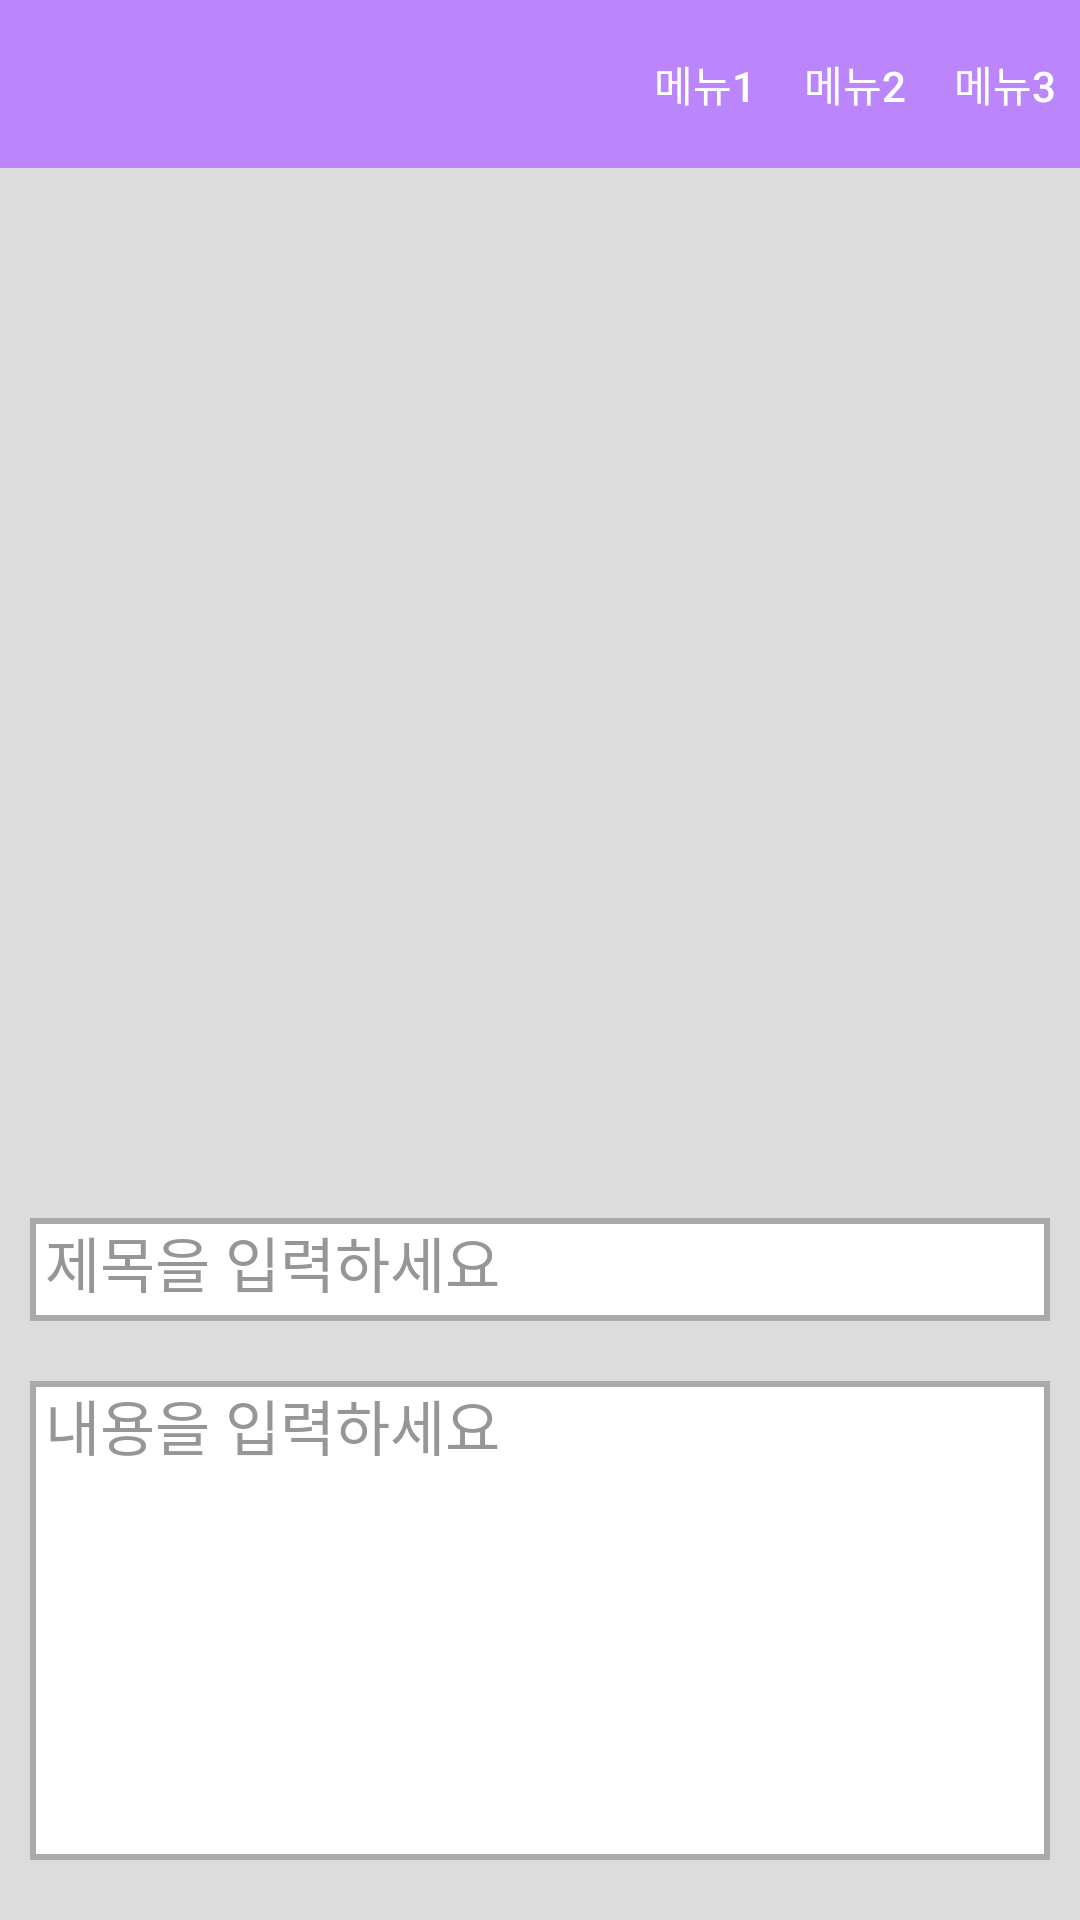

The Android layout XML behind this screen, and the referenced resources:
<!-- AndroidManifest.xml: application theme Theme.FancyNote -->
<!-- res/layout/activity_camera.xml -->
<?xml version="1.0" encoding="utf-8"?>
<LinearLayout xmlns:android="http://schemas.android.com/apk/res/android"
    xmlns:app="http://schemas.android.com/apk/res-auto"
    xmlns:tools="http://schemas.android.com/tools"
    android:layout_width="match_parent"
    android:layout_height="match_parent"
    tools:context=".CameraActivity"
    android:orientation="vertical"
    android:background="#DCDCDC">

    <include
        layout="@layout/toolbar"
        />

    <ImageView
        android:layout_marginTop="30dp"
        android:layout_gravity="center"
        android:id="@+id/imageView"
        android:layout_width="300dp"
        android:layout_height="300dp"
        android:scaleType="fitCenter"/>

    <EditText
        android:id="@+id/et_title"
        android:layout_marginLeft="10dp"
        android:layout_marginRight="10dp"
        android:background="@drawable/borderline"
        android:layout_marginTop="20dp"
        android:layout_gravity="center"
        android:layout_width="match_parent"
        android:layout_height="wrap_content"
        android:text=""
        android:textColor="@color/black"
        android:hint="제목을 입력하세요"
        android:textColorHint="@color/grey"
        android:textSize="20sp"
        android:singleLine="true"
        android:lines="1"/>

    <EditText
        android:id="@+id/et_content"
        android:gravity="top"
        android:layout_marginLeft="10dp"
        android:layout_marginRight="10dp"
        android:background="@drawable/borderline"
        android:layout_marginTop="20dp"
        android:layout_gravity="center"
        android:layout_width="match_parent"
        android:layout_height="match_parent"
        android:text=""
        android:textColor="@color/black"
        android:hint="내용을 입력하세요"
        android:textColorHint="@color/grey"
        android:textSize="20sp"
        android:layout_marginBottom="20dp"/>

</LinearLayout>
<!-- res/layout/toolbar.xml (included above) -->
<?xml version="1.0" encoding="utf-8"?>
<LinearLayout xmlns:android="http://schemas.android.com/apk/res/android"
    xmlns:app="http://schemas.android.com/apk/res-auto"
    android:layout_height="wrap_content"
    android:layout_width="match_parent">

    <androidx.appcompat.widget.Toolbar
        android:layout_width="match_parent"
        android:layout_height="?attr/actionBarSize"

        android:id="@+id/toolbar"
        android:background="@color/purple_200"
        android:theme="@style/ThemeOverlay.AppCompat.Dark.ActionBar"
        app:menu="@menu/menu_toolbar">
        

    </androidx.appcompat.widget.Toolbar>
</LinearLayout>
<!-- resources referenced by this layout -->
<resources>
  <color name="black">#FF000000</color>
  <color name="grey">#969696</color>
  <color name="purple_200">#FFBB86FC</color>
  <!-- drawable borderline (drawable) -->
  <?xml version="1.0" encoding="utf-8"?>
  <shape
      xmlns:android="http://schemas.android.com/apk/res/android"
      android:shape="rectangle">
  
      
      <solid android:color="@color/white" />
  
      
      <padding
          android:bottom="5dp"
          android:right="5dp"
          android:left="5dp" />
  
      
      <stroke
          android:width="2dp"
          android:color="@android:color/darker_gray" />
  
  </shape>
  <style name="Theme.FancyNote" parent="Theme.MaterialComponents.DayNight.NoActionBar">
          
          <item name="colorPrimary">@color/purple_500</item>
          <item name="colorPrimaryVariant">@color/purple_700</item>
          <item name="colorOnPrimary">@color/white</item>
          
          <item name="colorSecondary">@color/teal_200</item>
          <item name="colorSecondaryVariant">@color/teal_700</item>
          <item name="colorOnSecondary">@color/black</item>
          
          <item name="android:statusBarColor" tools:targetApi="l">?attr/colorPrimaryVariant</item>
          
      </style>
  <color name="white">#FFFFFF</color>
  <color name="purple_500">#FF6200EE</color>
  <color name="purple_700">#FF3700B3</color>
  <color name="teal_200">#FF03DAC5</color>
  <color name="teal_700">#FF018786</color>
</resources>
